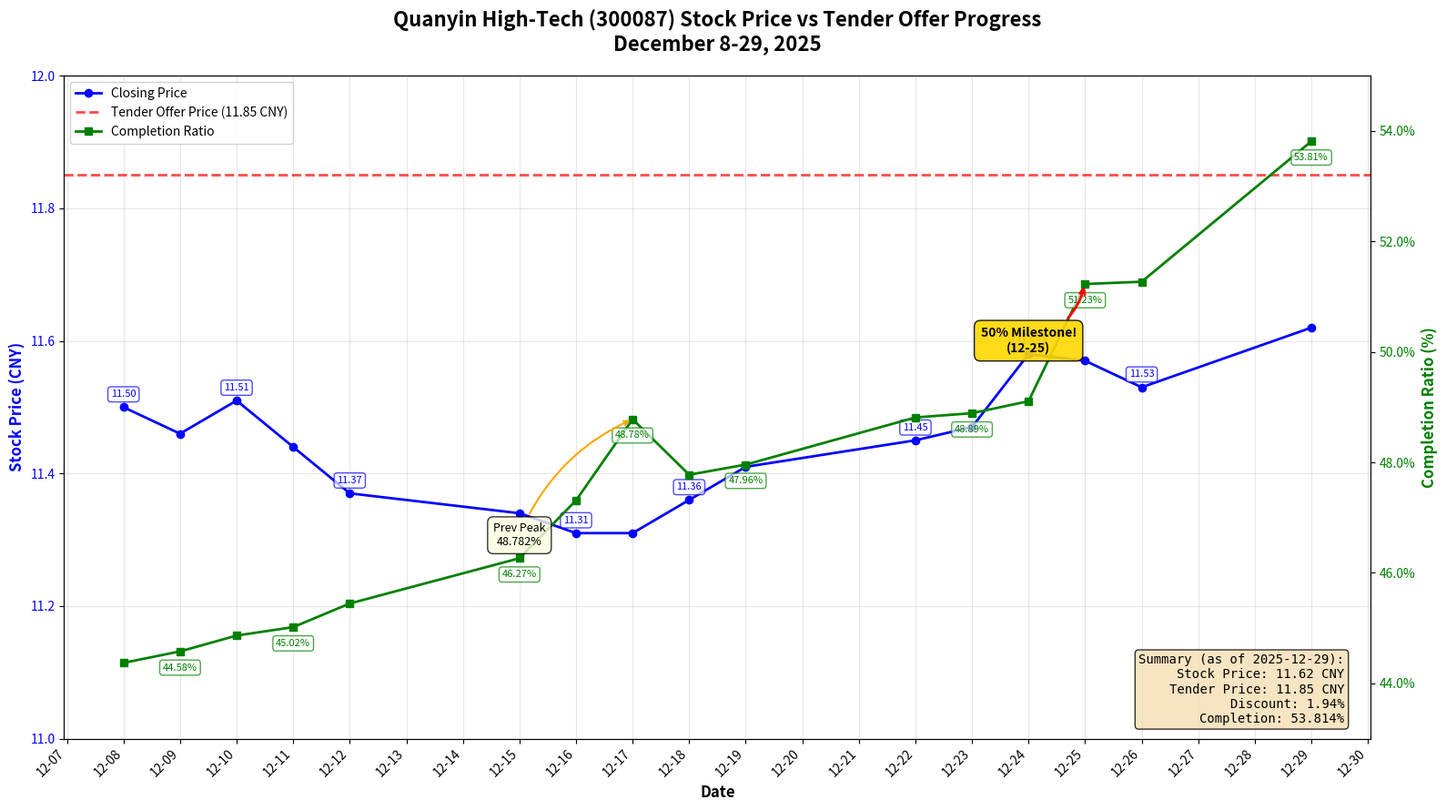

Write Python code to recreate this figure. (Note: this script raises an exception after producing the figure.)
#!/usr/bin/env python3
# -*- coding: utf-8 -*-
"""
Quanyin High-Tech Stock Price vs Tender Offer Shares
"""

import matplotlib
matplotlib.use('Agg')  # Use non-GUI backend
import matplotlib.pyplot as plt
import matplotlib.dates as mdates
from datetime import datetime
import numpy as np

# Data - only trading days
dates = [
    '2025-12-08',
    '2025-12-09',
    '2025-12-10',
    '2025-12-11',
    '2025-12-12',
    '2025-12-15',
    '2025-12-16',
    '2025-12-17',
    '2025-12-18',
    '2025-12-19',
    '2025-12-22',
    '2025-12-23',
    '2025-12-24',
    '2025-12-25',
    '2025-12-26',
    '2025-12-29'
]

# Closing prices - all actual data from market
# Source: Stock exchange data screenshot (1208-1229-data.png)
closing_prices = [
    11.50,  # 12-08
    11.46,  # 12-09
    11.51,  # 12-10
    11.44,  # 12-11
    11.37,  # 12-12
    11.34,  # 12-15
    11.31,  # 12-16
    11.31,  # 12-17
    11.36,  # 12-18
    11.41,  # 12-19
    11.45,  # 12-22
    11.47,  # 12-23
    11.58,  # 12-24
    11.57,  # 12-25
    11.53,  # 12-26
    11.62   # 12-29
]

# Completion ratio (from tender offer data)
completion_ratio = [
    44.371,
    44.579,
    44.865,
    45.018,
    45.446,
    46.265,
    47.313,
    48.782,
    47.777,
    47.96,
    48.814,
    48.891,
    49.108,
    51.23,
    51.271,
    53.814
]

# Tender offer price reference line
tender_offer_price = 11.85

# Convert date format
date_objects = [datetime.strptime(d, '%Y-%m-%d') for d in dates]

# Create figure and axes
fig, ax1 = plt.subplots(figsize=(16, 9))
ax2 = ax1.twinx()

# Plot stock closing price on left axis
line1 = ax1.plot(date_objects, closing_prices, 'b-', linewidth=2, marker='o',
                 markersize=6, label='Closing Price')
# Add tender offer price reference line
line_tender = ax1.axhline(y=tender_offer_price, color='r', linestyle='--',
                          linewidth=2, alpha=0.7, label=f'Tender Offer Price ({tender_offer_price} CNY)')

# Plot completion ratio on right axis
line2 = ax2.plot(date_objects, completion_ratio, 'g-', linewidth=2, marker='s',
                 markersize=6, label='Completion Ratio')

# Add data labels for stock price (every other point to avoid crowding)
for i in range(len(date_objects)):
    if i % 2 == 0:  # Show every other label
        ax1.annotate(f'{closing_prices[i]:.2f}',
                    xy=(date_objects[i], closing_prices[i]),
                    xytext=(0, 8),
                    textcoords='offset points',
                    ha='center',
                    fontsize=8,
                    color='blue',
                    bbox=dict(boxstyle='round,pad=0.3', facecolor='white', alpha=0.7, edgecolor='blue'))

# Add data labels for completion ratio (every other point to avoid crowding)
for i in range(len(date_objects)):
    if i % 2 == 1:  # Show alternating labels
        ax2.annotate(f'{completion_ratio[i]:.2f}%',
                    xy=(date_objects[i], completion_ratio[i]),
                    xytext=(0, -15),
                    textcoords='offset points',
                    ha='center',
                    fontsize=8,
                    color='green',
                    bbox=dict(boxstyle='round,pad=0.3', facecolor='white', alpha=0.7, edgecolor='green'))

# Set labels
ax1.set_xlabel('Date', fontsize=12, fontweight='bold')
ax1.set_ylabel('Stock Price (CNY)', fontsize=12, fontweight='bold', color='b')
ax2.set_ylabel('Completion Ratio (%)', fontsize=12, fontweight='bold', color='g')

# Color the tick labels
ax1.tick_params(axis='y', labelcolor='b')
ax2.tick_params(axis='y', labelcolor='g')

# Set y-axis limits
ax1.set_ylim([11.0, 12.0])
ax2.set_ylim([43, 55])

# Format y-axis for percentage
def percentage_formatter(x, pos):
    return f'{x:.1f}%'
ax2.yaxis.set_major_formatter(plt.FuncFormatter(percentage_formatter))

# Format x-axis dates
ax1.xaxis.set_major_formatter(mdates.DateFormatter('%m-%d'))
ax1.xaxis.set_major_locator(mdates.DayLocator(interval=1))
plt.setp(ax1.xaxis.get_majorticklabels(), rotation=45, ha='right')

# Add annotations for key events
# 50% milestone on 12-25
milestone_idx = 13  # 12-25 index
ax2.annotate('50% Milestone!\n(12-25)',
             xy=(date_objects[milestone_idx], completion_ratio[milestone_idx]),
             xytext=(date_objects[milestone_idx-1], 50),
             bbox=dict(boxstyle='round,pad=0.5', facecolor='gold', alpha=0.9),
             arrowprops=dict(arrowstyle='->', connectionstyle='arc3,rad=0.3',
                           color='red', lw=2),
             fontsize=10, fontweight='bold', ha='center')

# Prev Peak on 12-17
peak_idx = 7  # 12-17 index
ax2.annotate(f'Prev Peak\n{completion_ratio[peak_idx]}%',
             xy=(date_objects[peak_idx], completion_ratio[peak_idx]),
             xytext=(date_objects[peak_idx-2], 46.5),
             bbox=dict(boxstyle='round,pad=0.5', facecolor='lightyellow', alpha=0.8),
             arrowprops=dict(arrowstyle='->', connectionstyle='arc3,rad=-0.2',
                           color='orange', lw=1.5),
             fontsize=9, ha='center')

# Title
plt.title('Quanyin High-Tech (300087) Stock Price vs Tender Offer Progress\nDecember 8-29, 2025',
          fontsize=16, fontweight='bold', pad=20)

# Merge legends
lines = line1 + [line_tender] + line2
labels = [l.get_label() for l in lines]
ax1.legend(lines, labels, loc='upper left', fontsize=10, framealpha=0.9)

# Add grid
ax1.grid(True, alpha=0.3)

# Add statistics text box
stats_text = f'''Summary (as of {dates[-1]}):
Stock Price: {closing_prices[-1]:.2f} CNY
Tender Price: {tender_offer_price} CNY
Discount: {((tender_offer_price - closing_prices[-1]) / tender_offer_price * 100):.2f}%
Completion: {completion_ratio[-1]}%'''

props = dict(boxstyle='round', facecolor='wheat', alpha=0.8)
ax1.text(0.98, 0.02, stats_text, transform=ax1.transAxes,
         fontsize=10, verticalalignment='bottom', horizontalalignment='right',
         bbox=props, family='monospace')

# Adjust layout
plt.tight_layout()

# Save figure
plt.savefig('05_quanyin_tender_offer/stock_price_vs_shares_chart.png',
            dpi=300, bbox_inches='tight')
print("Chart saved: 05_quanyin_tender_offer/stock_price_vs_shares_chart.png")
